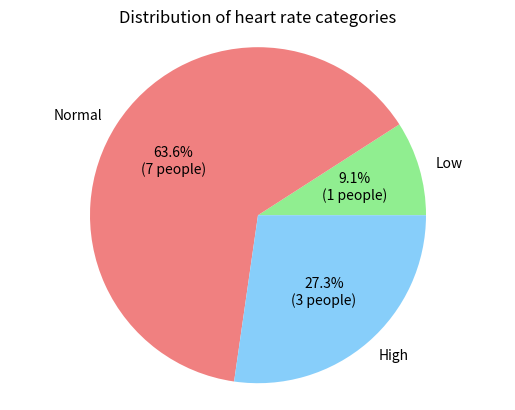

This figure's Python source:
#Create a list to store all the heart rates
heart_rates = [72, 60, 126, 85, 90, 59, 76, 131, 88, 121, 64]
total_number = len(heart_rates) #get the number of patients
avg_rate = round(sum(heart_rates) / total_number, 2) #calculate the average rate
print(f"There are {total_number} patients in the dataset. The mean heart rate is {avg_rate}.") #output

low = 0 #store the number of patients whose heart rate is low
normal = 0 #store the number of patients whose heart rate is normal
high = 0 #store the number of patients whose heart rate is high
#Determine the category for each patient and count
for rate in heart_rates:
    if rate < 60:
        low += 1
    elif rate > 120:
        high += 1
    else:
        normal += 1
print(f"Number of the patients whose heart rates are low: {low}.") #output low
print(f"Number of the patients whose heart rates are normal: {normal}.") #output normal
print(f"Number of the patients whose heart rates are high: {high}.") #output high
#Find the max
category = {'low':low, 'normal':normal, 'high':high} #create a dictionary to connect the categories and numbers
max_category = max(category, key=category.get) #find the max category
print(f"The {max_category} category contains the largest number of patients.") #output

#Import Python packages for 2D graphics
import matplotlib.pyplot as plt
import numpy as np

#Necessary data for the pie chart
labels = ['Low', 'Normal', 'High']
sizes = [low, normal, high] #the initial number
colors = ["lightgreen", "lightcoral", "lightskyblue"]
#Define a function to show both percentages and initial numbers
def make_autopct(values):
    def my_autopct(pct):
        total = sum(values)
        val = int(round(pct*total/100.0))
        return f'{pct:.1f}%\n({val:d} people)'
    return my_autopct
#Create the pie chart
plt.pie(sizes, labels=labels, colors=colors, autopct=make_autopct(sizes))
plt.axis('equal') #ensure the pie is a circle
plt.title("Distribution of heart rate categories") #add title
#Show the pie chart
plt.show()
